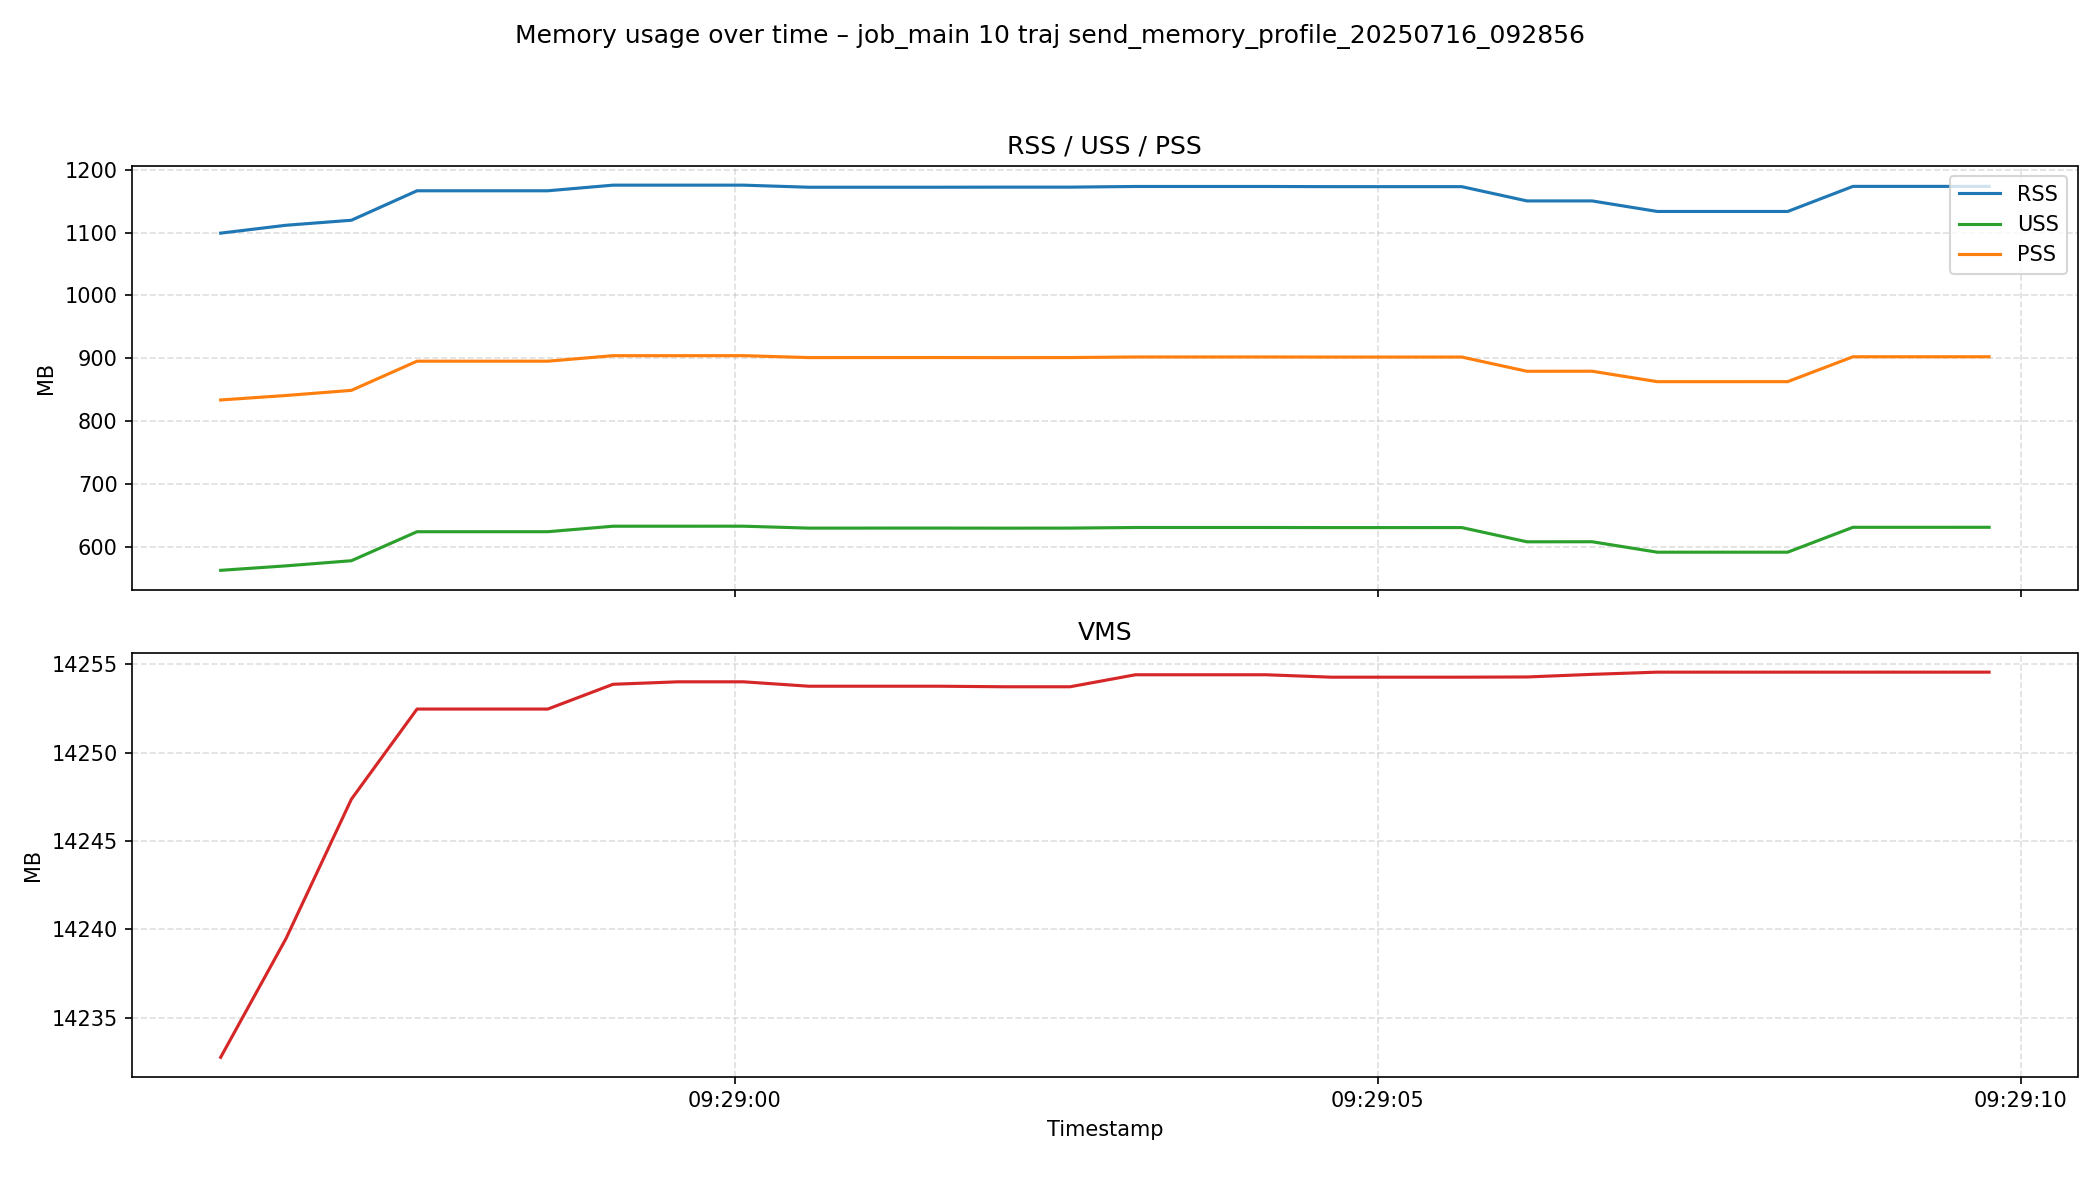

The data file committed next to this chart (first rows):
process_timestamp, process_pid, process_process_name, process_rss, process_vms, process_uss, process_pss, process_memory_percent, process_actual_memory_bytes, process_system_total_memory, process_system_available_memory, process_system_memory_percent, system_timestamp, system_total_memory, system_available_memory, system_used_memory, system_free_memory, system_memory_percent, system_buffers, system_cached, system_shared, system_swap_total, system_swap_used, system_swap_free
2025-07-16T09:28:56.004455, 35186, python, 1152430080, 14924124160, 590290944, 874296320, 0.8595, 1152430080, 134757982208, 124574142464, 7.6, 2025-07-16T09:28:56.004594, 134757982208, 124574142464, 8671260672, 120009875456, 7.6, 533630976, 5543215104, 258920448, 8589930496, 0, 8589930496
2025-07-16T09:28:56.511897, 35186, python, 1165537280, 14931165184, 597753856, 881759232, 0.8649, 1165537280, 134757982208, 124563910656, 7.6, 2025-07-16T09:28:56.512058, 134757982208, 124563910656, 8681492480, 119999639552, 7.6, 533630976, 5543219200, 258920448, 8589930496, 0, 8589930496
2025-07-16T09:28:57.021030, 35186, python, 1173925888, 14939451392, 606314496, 890319872, 0.8711, 1173925888, 134757982208, 124560355328, 7.6, 2025-07-16T09:28:57.021467, 134757982208, 124560355328, 8685047808, 119996084224, 7.6, 533630976, 5543219200, 258920448, 8589930496, 0, 8589930496
2025-07-16T09:28:57.531322, 35186, python, 1223049216, 14944804864, 654667776, 938951680, 0.9076, 1223049216, 134757982208, 124396212224, 7.7, 2025-07-16T09:28:57.531468, 134757982208, 124396212224, 8853282816, 119831941120, 7.7, 533647360, 5539110912, 254824448, 8589930496, 0, 8589930496
2025-07-16T09:28:58.041669, 35186, python, 1223049216, 14944804864, 654671872, 938954752, 0.9076, 1223049216, 134757982208, 124411478016, 7.7, 2025-07-16T09:28:58.041811, 134757982208, 124411478016, 8834994176, 119846981632, 7.7, 533647360, 5542359040, 257937408, 8589930496, 0, 8589930496
2025-07-16T09:28:58.548375, 35186, python, 1223049216, 14944804864, 654680064, 938962944, 0.9076, 1223049216, 134757982208, 124408336384, 7.7, 2025-07-16T09:28:58.548695, 134757982208, 124408336384, 8838209536, 119843811328, 7.7, 533647360, 5542313984, 257871872, 8589930496, 0, 8589930496
2025-07-16T09:28:59.055492, 35186, python, 1232416768, 14946275328, 663834624, 948117504, 0.9145, 1232416768, 134757982208, 124310589440, 7.8, 2025-07-16T09:28:59.055704, 134757982208, 124310589440, 8935964672, 119746043904, 7.8, 533647360, 5542326272, 257871872, 8589930496, 0, 8589930496
2025-07-16T09:28:59.562210, 35186, python, 1232416768, 14946422784, 663855104, 948137984, 0.9145, 1232416768, 134757982208, 124312481792, 7.8, 2025-07-16T09:28:59.562365, 134757982208, 124312481792, 8934055936, 119747829760, 7.8, 533647360, 5542449152, 257871872, 8589930496, 0, 8589930496
2025-07-16T09:29:00.068992, 35186, python, 1232416768, 14946422784, 663875584, 948159488, 0.9145, 1232416768, 134757982208, 124311420928, 7.8, 2025-07-16T09:29:00.069142, 134757982208, 124311420928, 8938307584, 119746768896, 7.8, 533647360, 5539258368, 254660608, 8589930496, 0, 8589930496
2025-07-16T09:29:00.577354, 35186, python, 1228963840, 14946160640, 660676608, 944960512, 0.912, 1228963840, 134757982208, 124262846464, 7.8, 2025-07-16T09:29:00.577509, 134757982208, 124262846464, 8986857472, 119698128896, 7.8, 533647360, 5539348480, 254660608, 8589930496, 0, 8589930496
2025-07-16T09:29:01.085110, 35186, python, 1228963840, 14946160640, 660725760, 945009664, 0.912, 1228963840, 134757982208, 124251664384, 7.8, 2025-07-16T09:29:01.085508, 134757982208, 124251664384, 8998035456, 119686905856, 7.8, 533647360, 5539393536, 254660608, 8589930496, 0, 8589930496
2025-07-16T09:29:01.594771, 35186, python, 1228963840, 14946160640, 660754432, 945038336, 0.912, 1228963840, 134757982208, 124251369472, 7.8, 2025-07-16T09:29:01.594933, 134757982208, 124251369472, 8998326272, 119686610944, 7.8, 533647360, 5539397632, 254660608, 8589930496, 0, 8589930496
2025-07-16T09:29:02.101754, 35186, python, 1229111296, 14946127872, 660602880, 944886784, 0.9121, 1229111296, 134757982208, 124213817344, 7.8, 2025-07-16T09:29:02.101924, 134757982208, 124213817344, 9035878400, 119648923648, 7.8, 533647360, 5539532800, 254660608, 8589930496, 0, 8589930496
2025-07-16T09:29:02.608872, 35186, python, 1229111296, 14946127872, 660721664, 945005568, 0.9121, 1229111296, 134757982208, 124215435264, 7.8, 2025-07-16T09:29:02.609335, 134757982208, 124215435264, 9034297344, 119650504704, 7.8, 533651456, 5539528704, 254660608, 8589930496, 0, 8589930496
2025-07-16T09:29:03.117427, 35186, python, 1230217216, 14946840576, 661700608, 945983488, 0.9129, 1230217216, 134757982208, 124196876288, 7.8, 2025-07-16T09:29:03.117601, 134757982208, 124196876288, 9052827648, 119631929344, 7.8, 533651456, 5539573760, 254660608, 8589930496, 0, 8589930496
2025-07-16T09:29:03.625880, 35186, python, 1230217216, 14946840576, 661712896, 945995776, 0.9129, 1230217216, 134757982208, 124196962304, 7.8, 2025-07-16T09:29:03.626401, 134757982208, 124196962304, 9052733440, 119631929344, 7.8, 533651456, 5539667968, 254660608, 8589930496, 0, 8589930496
2025-07-16T09:29:04.133685, 35186, python, 1230217216, 14946840576, 661721088, 946003968, 0.9129, 1230217216, 134757982208, 124197302272, 7.8, 2025-07-16T09:29:04.133807, 134757982208, 124197302272, 9052422144, 119632232448, 7.8, 533651456, 5539676160, 254660608, 8589930496, 0, 8589930496
2025-07-16T09:29:04.640612, 35186, python, 1229910016, 14946697216, 661549056, 945831936, 0.9127, 1229910016, 134757982208, 124227227648, 7.8, 2025-07-16T09:29:04.640767, 134757982208, 124227227648, 9022464000, 119662137344, 7.8, 533651456, 5539729408, 254660608, 8589930496, 0, 8589930496
2025-07-16T09:29:05.147187, 35186, python, 1229910016, 14946697216, 661553152, 945837056, 0.9127, 1229910016, 134757982208, 124250923008, 7.8, 2025-07-16T09:29:05.147316, 134757982208, 124250923008, 8998752256, 119685750784, 7.8, 533671936, 5539807232, 254660608, 8589930496, 0, 8589930496
2025-07-16T09:29:05.654459, 35186, python, 1229910016, 14946697216, 661577728, 945861632, 0.9127, 1229910016, 134757982208, 124293697536, 7.8, 2025-07-16T09:29:05.654601, 134757982208, 124293697536, 8955977728, 119728525312, 7.8, 533671936, 5539807232, 254660608, 8589930496, 0, 8589930496
2025-07-16T09:29:06.161561, 35186, python, 1206120448, 14946709504, 637845504, 922129408, 0.895, 1206120448, 134757982208, 124272316416, 7.8, 2025-07-16T09:29:06.161705, 134757982208, 124272316416, 8977342464, 119707029504, 7.8, 533671936, 5539938304, 254660608, 8589930496, 0, 8589930496
2025-07-16T09:29:06.668106, 35186, python, 1206120448, 14946865152, 637968384, 922252288, 0.895, 1206120448, 134757982208, 124272087040, 7.8, 2025-07-16T09:29:06.668258, 134757982208, 124272087040, 8977543168, 119706800128, 7.8, 533671936, 5539966976, 254660608, 8589930496, 0, 8589930496
2025-07-16T09:29:07.174625, 35186, python, 1188573184, 14946996224, 620527616, 904811520, 0.882, 1188573184, 134757982208, 124301639680, 7.8, 2025-07-16T09:29:07.174835, 134757982208, 124301639680, 8948076544, 119736254464, 7.8, 533671936, 5539979264, 254660608, 8589930496, 0, 8589930496
2025-07-16T09:29:07.681496, 35186, python, 1188573184, 14946996224, 620539904, 904823808, 0.882, 1188573184, 134757982208, 124299194368, 7.8, 2025-07-16T09:29:07.681601, 134757982208, 124299194368, 8950530048, 119733673984, 7.8, 533671936, 5540106240, 254660608, 8589930496, 0, 8589930496
2025-07-16T09:29:08.188744, 35186, python, 1188573184, 14946996224, 620556288, 904840192, 0.882, 1188573184, 134757982208, 124298715136, 7.8, 2025-07-16T09:29:08.188988, 134757982208, 124298715136, 8951009280, 119733194752, 7.8, 533671936, 5540106240, 254660608, 8589930496, 0, 8589930496
2025-07-16T09:29:08.696228, 35186, python, 1230368768, 14946996224, 662020096, 946304000, 0.913, 1230368768, 134757982208, 124238331904, 7.8, 2025-07-16T09:29:08.696374, 134757982208, 124238331904, 9011367936, 119672778752, 7.8, 533671936, 5540163584, 254660608, 8589930496, 0, 8589930496
2025-07-16T09:29:09.217107, 35186, python, 1230368768, 14946996224, 662028288, 946311168, 0.913, 1230368768, 134757982208, 124244582400, 7.8, 2025-07-16T09:29:09.217646, 134757982208, 124244582400, 9005125632, 119678939136, 7.8, 533671936, 5540245504, 254660608, 8589930496, 0, 8589930496
2025-07-16T09:29:09.754579, 35186, python, 1230368768, 14946996224, 662040576, 946323456, 0.913, 1230368768, 134757982208, 124260470784, 7.8, 2025-07-16T09:29:09.754722, 134757982208, 124260470784, 8989253632, 119694807040, 7.8, 533671936, 5540249600, 254660608, 8589930496, 0, 8589930496
